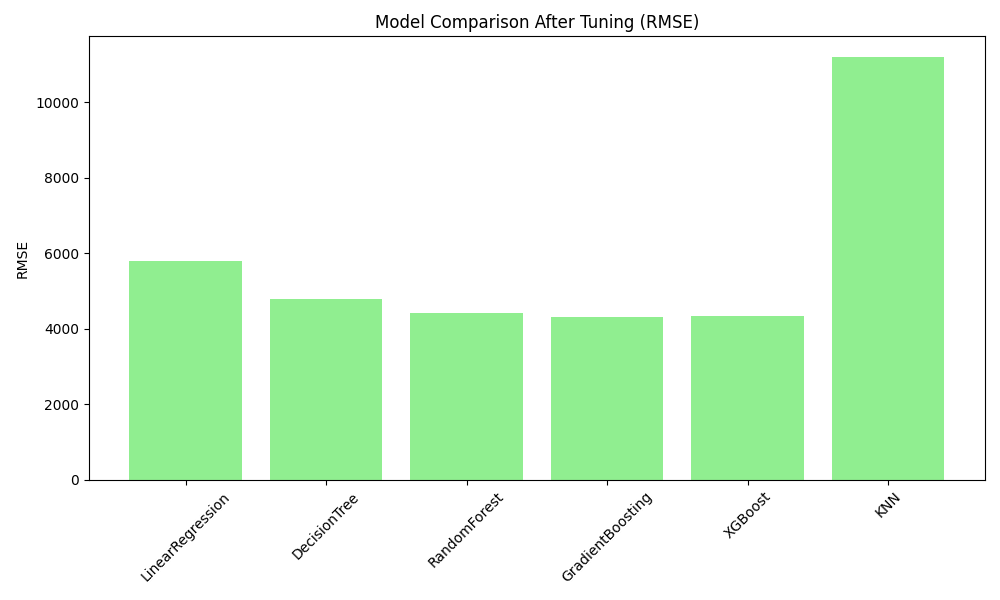

The table this chart was drawn from, first rows:
Model, RMSE, R2_Score, Best_Params
LinearRegression, 5797, 0.7836, Default
DecisionTree, 4776, 0.8531, {'max_depth': 3}
RandomForest, 4424, 0.8739, {'n_estimators': 50, 'max_depth': 5}
GradientBoosting, 4324, 0.8795, {'n_estimators': 100, 'learning_rate': 0…
XGBoost, 4335, 0.8789, {'subsample': 1.0, 'reg_lambda': 2, 'reg…
KNN, 11188, 0.1938, {'n_neighbors': 5}
